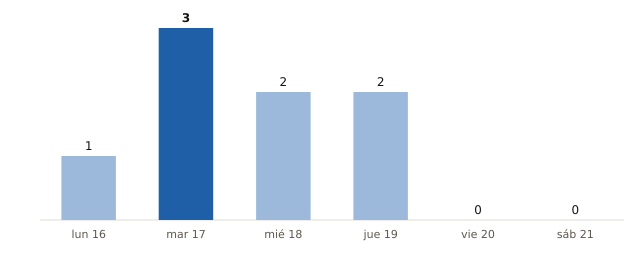

Values plotted in this chart, from the file beside it:
fecha, municipios_prob_90_o_mas
2026-11-16, 1
2026-11-17, 3
2026-11-18, 2
2026-11-19, 2
2026-11-20, 0
2026-11-21, 0
